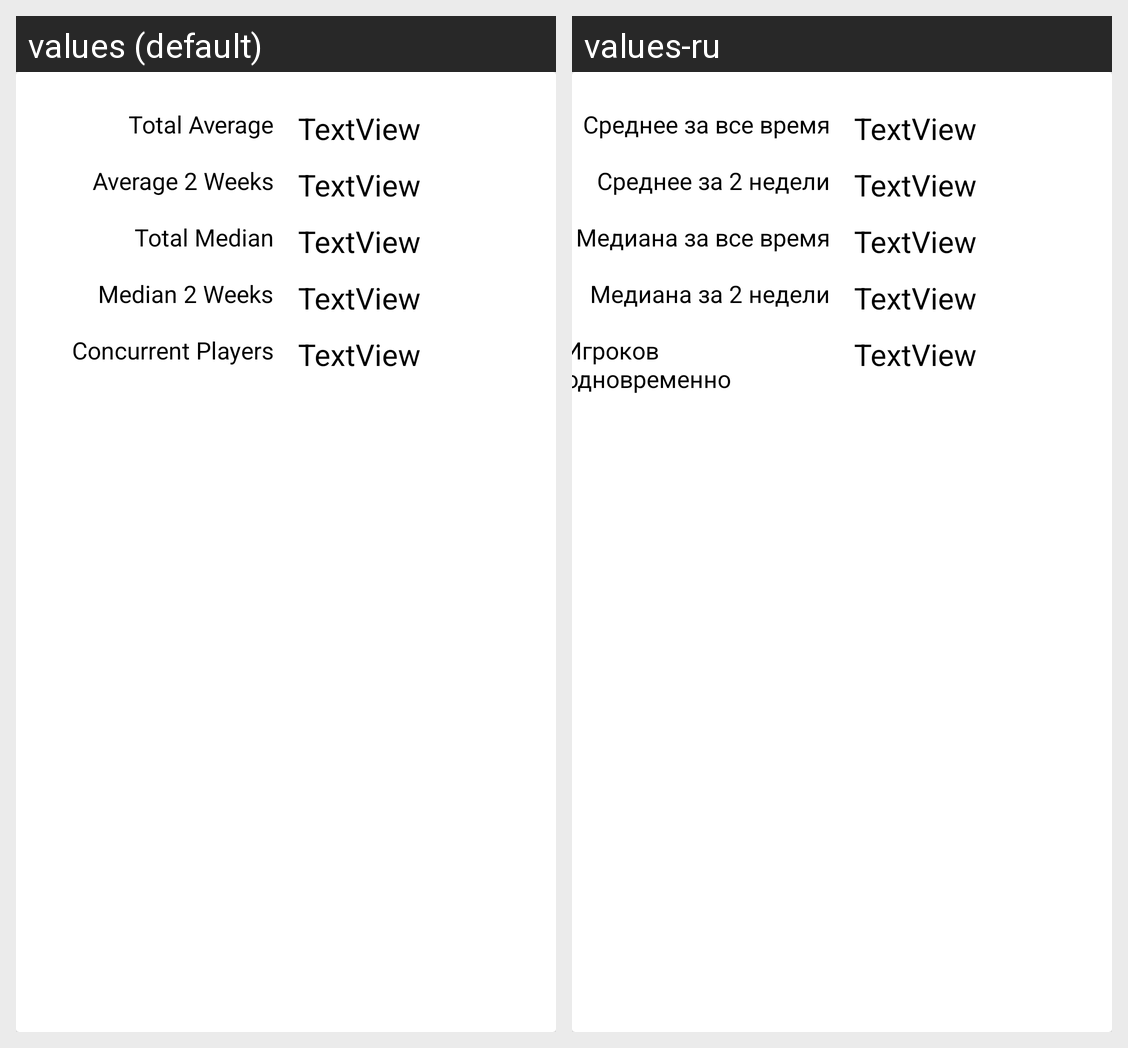

Strings drawn on this Android screen and how each of the app's shown locales translates them:
Android screen res/layout/fragment_app_numbers_2.xml rendered under 2 locales, left to right: values (default), values-ru. Device: Nexus 5 (rendered at 1080×1920; each locale shown at half size, 540×960, under a caption strip naming it); theme AppTheme.
Strings drawn on this screen, with the default value and each locale's value (text and hints the layout hard-codes, and strings that could not be matched under every locale, appear in the picture but are not listed):

totalAverage
  values: Total Average
  values-ru: Среднее за все время

average2Weeks
  values: Average 2 Weeks
  values-ru: Среднее за 2 недели

totalMedian
  values: Total Median
  values-ru: Медиана за все время

median2Weeks
  values: Median 2 Weeks
  values-ru: Медиана за 2 недели

concurrentPlayers
  values: Concurrent Players
  values-ru: Игроков одновременно
